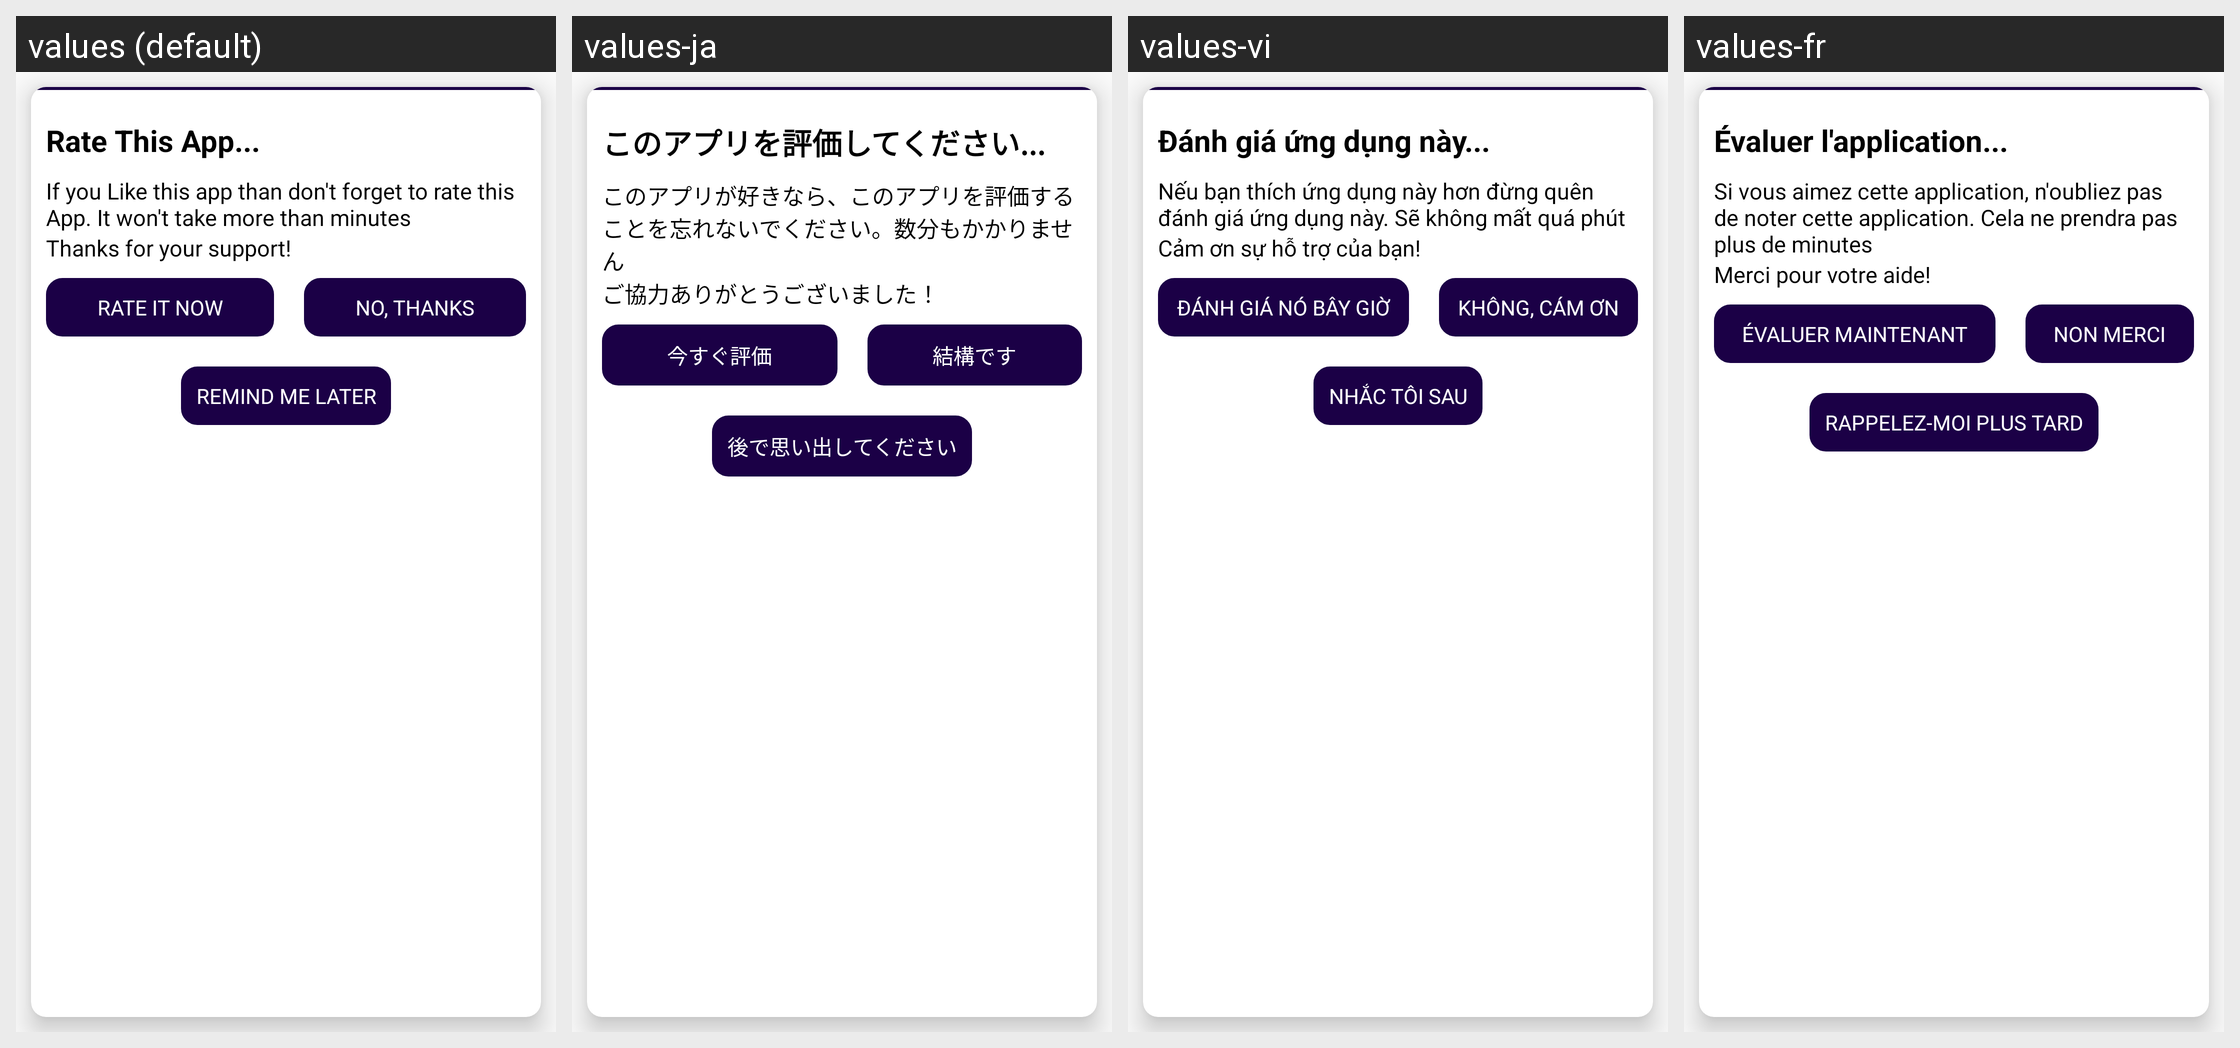

Here is an Android app screen in its default locale and in the app's own translations. Write out the translated-string differences for the strings that appear on this screen.
Android screen res/layout/rate_dialog.xml rendered under 4 locales, left to right: values (default), values-ja, values-vi, values-fr. Device: Nexus 5 (rendered at 1080×1920; each locale shown at half size, 540×960, under a caption strip naming it); theme AppTheme.
Other locales in the repository, not shown: values-af, values-am, values-bg, values-ca, values-cs, values-da, values-de, values-el, values-en-rGB, values-en-rMY, values-es, values-et, values-fi, values-hi, values-hr, values-hu, values-in, values-is, values-it, values-iw, values-ko, values-lt, values-lv, values-nl, values-pl, values-pt, values-ro, values-ru, values-se-rNO, values-sk, values-sl, values-sr, values-sv, values-sw, values-th, values-tr, values-uk, values-zh, values-zu.
Strings drawn on this screen, with the default value and each locale's value (text and hints the layout hard-codes, and strings that could not be matched under every locale, appear in the picture but are not listed):

rate_this_app
  values: Rate This App...
  values-ja: このアプリを評価してください...
  values-vi: Đánh giá ứng dụng này...
  values-fr: Évaluer l'application...

if_you_like_this_app_than_don_t_forget_to_rate_this_app_it_won_t_take_more_than_minutes
  values: If you Like this app than don't forget to rate this App. It won't take more than minutes
  values-ja: このアプリが好きなら、このアプリを評価することを忘れないでください。数分もかかりません
  values-vi: Nếu bạn thích ứng dụng này hơn đừng quên đánh giá ứng dụng này. Sẽ không mất quá phút
  values-fr: Si vous aimez cette application, n'oubliez pas de noter cette application. Cela ne prendra pas plus de minutes

thanks_for_your_support
  values: Thanks for your support!
  values-ja: ご協力ありがとうございました！
  values-vi: Cảm ơn sự hỗ trợ của bạn!
  values-fr: Merci pour votre aide!

rate_it_now
  values: RATE IT NOW
  values-ja: 今すぐ評価
  values-vi: ĐÁNH GIÁ NÓ BÂY GIỜ
  values-fr: ÉVALUER MAINTENANT

no_thanks
  values: NO, THANKS
  values-ja: 結構です
  values-vi: KHÔNG, CÁM ƠN
  values-fr: NON MERCI

remind_me_later
  values: REMIND ME LATER
  values-ja: 後で思い出してください
  values-vi: NHẮC TÔI SAU
  values-fr: RAPPELEZ-MOI PLUS TARD
